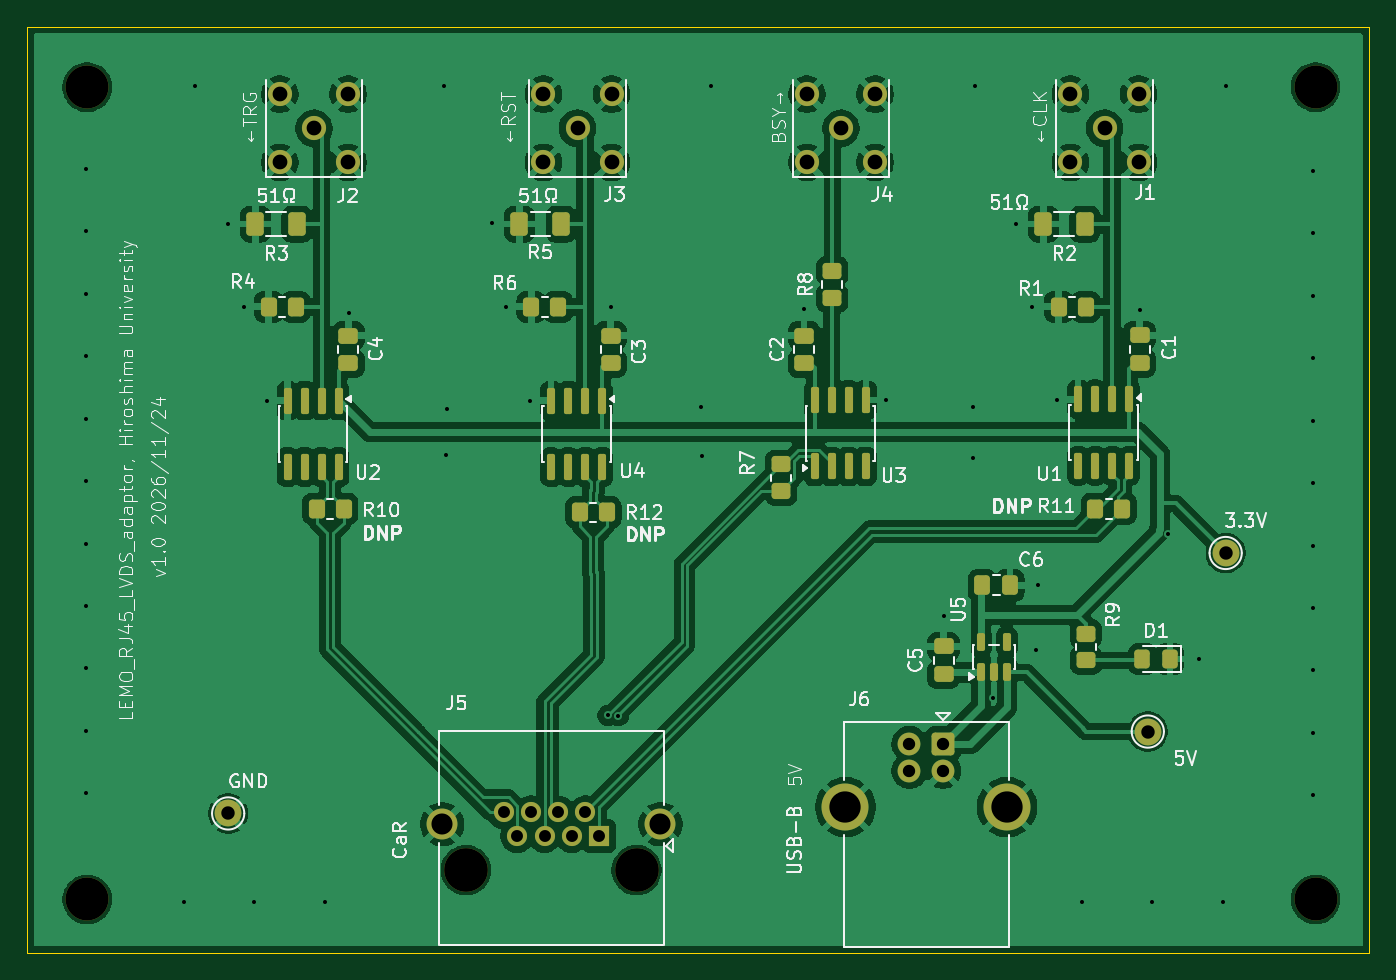
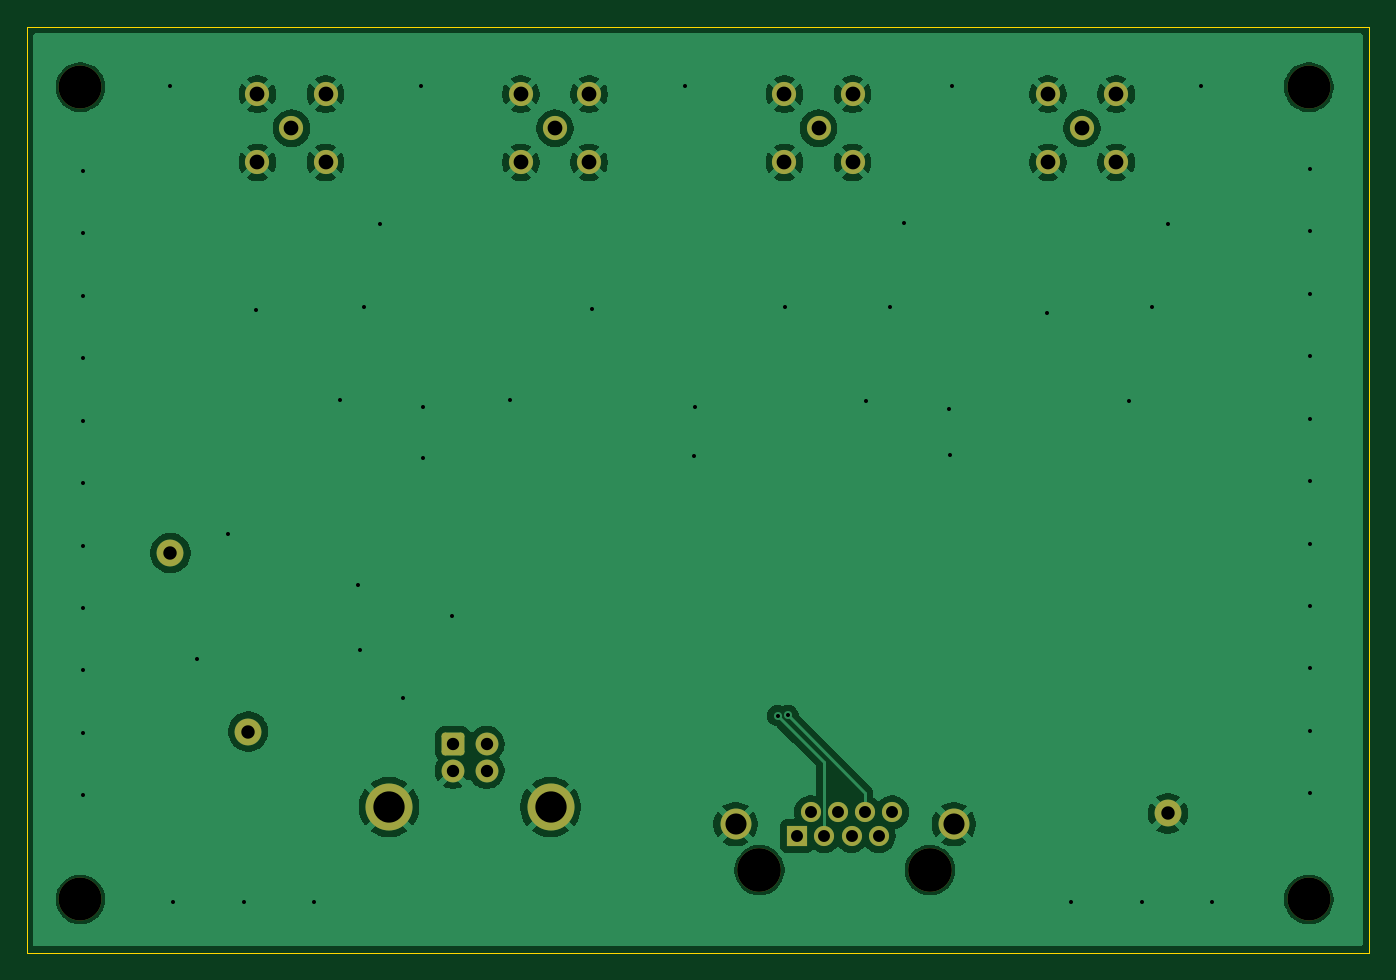
Circuit board: 11 layer files. Board 100.0 x 69.0 mm.
- bottom_copper: lemo-rj45-lvds-adaptor-B_Cu.gbl (77407 bytes)
- bottom_mask: lemo-rj45-lvds-adaptor-B_Mask.gbs (2564 bytes)
- paste: lemo-rj45-lvds-adaptor-B_Paste.gbp (503 bytes)
- bottom_silk: lemo-rj45-lvds-adaptor-B_Silkscreen.gbo (2574 bytes)
- outline: lemo-rj45-lvds-adaptor-Edge_Cuts.gm1 (663 bytes)
- top_copper: lemo-rj45-lvds-adaptor-F_Cu.gtl (174145 bytes)
- top_mask: lemo-rj45-lvds-adaptor-F_Mask.gts (5756 bytes)
- paste: lemo-rj45-lvds-adaptor-F_Paste.gtp (4225 bytes)
- top_silk: lemo-rj45-lvds-adaptor-F_Silkscreen.gto (95760 bytes)
- drill: lemo-rj45-lvds-adaptor-NPTH.drl (476 bytes)
- drill: lemo-rj45-lvds-adaptor-PTH.drl (2138 bytes)

=== bottom_copper: lemo-rj45-lvds-adaptor-B_Cu.gbl (77407 bytes, source omitted) ===
=== bottom_mask: lemo-rj45-lvds-adaptor-B_Mask.gbs (2564 bytes, source withheld) ===
=== paste: lemo-rj45-lvds-adaptor-B_Paste.gbp ===
G04 #@! TF.GenerationSoftware,KiCad,Pcbnew,10.0.8*
G04 #@! TF.CreationDate,2026-11-25T10:31:57+09:00*
G04 #@! TF.ProjectId,lemo-rj45-lvds-adaptor,6c656d6f-2d72-46a3-9435-2d6c7664732d,rev?*
G04 #@! TF.SameCoordinates,Original*
G04 #@! TF.FileFunction,Paste,Bot*
G04 #@! TF.FilePolarity,Positive*
%FSLAX46Y46*%
G04 Gerber Fmt 4.6, Leading zero omitted, Abs format (unit mm)*
G04 Created by KiCad (PCBNEW 10.0.8) date 2026-11-25 10:31:57*
%MOMM*%
%LPD*%
G01*
G04 APERTURE LIST*
G04 APERTURE END LIST*
M02*

=== bottom_silk: lemo-rj45-lvds-adaptor-B_Silkscreen.gbo (2574 bytes, source withheld) ===
=== outline: lemo-rj45-lvds-adaptor-Edge_Cuts.gm1 ===
G04 #@! TF.GenerationSoftware,KiCad,Pcbnew,10.0.8*
G04 #@! TF.CreationDate,2026-11-25T10:31:57+09:00*
G04 #@! TF.ProjectId,lemo-rj45-lvds-adaptor,6c656d6f-2d72-46a3-9435-2d6c7664732d,rev?*
G04 #@! TF.SameCoordinates,Original*
G04 #@! TF.FileFunction,Profile,NP*
%FSLAX46Y46*%
G04 Gerber Fmt 4.6, Leading zero omitted, Abs format (unit mm)*
G04 Created by KiCad (PCBNEW 10.0.8) date 2026-11-25 10:31:57*
%MOMM*%
%LPD*%
G01*
G04 APERTURE LIST*
G04 #@! TA.AperFunction,Profile*
%ADD10C,0.050000*%
G04 #@! TD*
G04 APERTURE END LIST*
D10*
X88000000Y-67500000D02*
X188000000Y-67500000D01*
X188000000Y-136500000D01*
X88000000Y-136500000D01*
X88000000Y-67500000D01*
M02*

=== top_copper: lemo-rj45-lvds-adaptor-F_Cu.gtl (174145 bytes, source omitted) ===
=== top_mask: lemo-rj45-lvds-adaptor-F_Mask.gts ===
G04 #@! TF.GenerationSoftware,KiCad,Pcbnew,10.0.8*
G04 #@! TF.CreationDate,2026-11-25T10:31:57+09:00*
G04 #@! TF.ProjectId,lemo-rj45-lvds-adaptor,6c656d6f-2d72-46a3-9435-2d6c7664732d,rev?*
G04 #@! TF.SameCoordinates,Original*
G04 #@! TF.FileFunction,Soldermask,Top*
G04 #@! TF.FilePolarity,Negative*
%FSLAX46Y46*%
G04 Gerber Fmt 4.6, Leading zero omitted, Abs format (unit mm)*
G04 Created by KiCad (PCBNEW 10.0.8) date 2026-11-25 10:31:57*
%MOMM*%
%LPD*%
G01*
G04 APERTURE LIST*
G04 Aperture macros list*
%AMRoundRect*
0 Rectangle with rounded corners*
0 $1 Rounding radius*
0 $2 $3 $4 $5 $6 $7 $8 $9 X,Y pos of 4 corners*
0 Add a 4 corners polygon primitive as box body*
4,1,4,$2,$3,$4,$5,$6,$7,$8,$9,$2,$3,0*
0 Add four circle primitives for the rounded corners*
1,1,$1+$1,$2,$3*
1,1,$1+$1,$4,$5*
1,1,$1+$1,$6,$7*
1,1,$1+$1,$8,$9*
0 Add four rect primitives between the rounded corners*
20,1,$1+$1,$2,$3,$4,$5,0*
20,1,$1+$1,$4,$5,$6,$7,0*
20,1,$1+$1,$6,$7,$8,$9,0*
20,1,$1+$1,$8,$9,$2,$3,0*%
G04 Aperture macros list end*
%ADD10RoundRect,0.250000X-0.600000X0.600000X-0.600000X-0.600000X0.600000X-0.600000X0.600000X0.600000X0*%
%ADD11C,1.700000*%
%ADD12C,3.500000*%
%ADD13RoundRect,0.150000X-0.150000X0.825000X-0.150000X-0.825000X0.150000X-0.825000X0.150000X0.825000X0*%
%ADD14C,3.200000*%
%ADD15C,1.800000*%
%ADD16RoundRect,0.150000X0.150000X-0.825000X0.150000X0.825000X-0.150000X0.825000X-0.150000X-0.825000X0*%
%ADD17RoundRect,0.250000X-0.350000X-0.450000X0.350000X-0.450000X0.350000X0.450000X-0.350000X0.450000X0*%
%ADD18RoundRect,0.250000X-0.337500X-0.475000X0.337500X-0.475000X0.337500X0.475000X-0.337500X0.475000X0*%
%ADD19RoundRect,0.250000X0.325000X0.450000X-0.325000X0.450000X-0.325000X-0.450000X0.325000X-0.450000X0*%
%ADD20RoundRect,0.250000X0.450000X-0.350000X0.450000X0.350000X-0.450000X0.350000X-0.450000X-0.350000X0*%
%ADD21RoundRect,0.150000X0.150000X-0.512500X0.150000X0.512500X-0.150000X0.512500X-0.150000X-0.512500X0*%
%ADD22C,2.000000*%
%ADD23RoundRect,0.250000X0.350000X0.450000X-0.350000X0.450000X-0.350000X-0.450000X0.350000X-0.450000X0*%
%ADD24C,3.250000*%
%ADD25R,1.500000X1.500000*%
%ADD26C,1.500000*%
%ADD27C,2.300000*%
%ADD28RoundRect,0.250000X0.475000X-0.337500X0.475000X0.337500X-0.475000X0.337500X-0.475000X-0.337500X0*%
%ADD29RoundRect,0.250000X0.400000X0.625000X-0.400000X0.625000X-0.400000X-0.625000X0.400000X-0.625000X0*%
%ADD30RoundRect,0.250000X-0.450000X0.350000X-0.450000X-0.350000X0.450000X-0.350000X0.450000X0.350000X0*%
G04 APERTURE END LIST*
D10*
X156250000Y-120922500D03*
D11*
X153750000Y-120922500D03*
X153750000Y-122922500D03*
X156250000Y-122922500D03*
D12*
X161020000Y-125632500D03*
X148980000Y-125632500D03*
D13*
X111229695Y-95350000D03*
X109959695Y-95350000D03*
X108689695Y-95350000D03*
X107419695Y-95350000D03*
X107419695Y-100300000D03*
X108689695Y-100300000D03*
X109959695Y-100300000D03*
X111229695Y-100300000D03*
D14*
X184000000Y-72000000D03*
D15*
X129022195Y-75060000D03*
X131562195Y-77600000D03*
X131562195Y-72520000D03*
X126482195Y-77600000D03*
X126482195Y-72520000D03*
D16*
X146690000Y-100250000D03*
X147960000Y-100250000D03*
X149230000Y-100250000D03*
X150500000Y-100250000D03*
X150500000Y-95300000D03*
X149230000Y-95300000D03*
X147960000Y-95300000D03*
X146690000Y-95300000D03*
D17*
X129200000Y-103675000D03*
X131200000Y-103675000D03*
D18*
X159162500Y-109100000D03*
X161237500Y-109100000D03*
D13*
X130859695Y-95350000D03*
X129589695Y-95350000D03*
X128319695Y-95350000D03*
X127049695Y-95350000D03*
X127049695Y-100300000D03*
X128319695Y-100300000D03*
X129589695Y-100300000D03*
X130859695Y-100300000D03*
D19*
X173150000Y-114600000D03*
X171100000Y-114600000D03*
D20*
X148000000Y-87700000D03*
X148000000Y-85700000D03*
D21*
X159100000Y-115600000D03*
X160050000Y-115600000D03*
X161000000Y-115600000D03*
X161000000Y-113325000D03*
X159100000Y-113325000D03*
D22*
X103000000Y-126100000D03*
D23*
X166872074Y-88363311D03*
X164872074Y-88363311D03*
D22*
X171500000Y-120000000D03*
D15*
X109392195Y-75060000D03*
X111932195Y-77600000D03*
X111932195Y-72520000D03*
X106852195Y-77600000D03*
X106852195Y-72520000D03*
D24*
X133420000Y-130330000D03*
X120720000Y-130330000D03*
D25*
X130630000Y-127790000D03*
D26*
X129614000Y-126010000D03*
X128598000Y-127790000D03*
X127582000Y-126010000D03*
X126566000Y-127790000D03*
X125550000Y-126010000D03*
X124534000Y-127790000D03*
X123518000Y-126010000D03*
D27*
X135200000Y-126900000D03*
X118940000Y-126900000D03*
D17*
X109600000Y-103400000D03*
X111600000Y-103400000D03*
D14*
X92500000Y-132500000D03*
D20*
X166900000Y-114700000D03*
X166900000Y-112700000D03*
D14*
X184000000Y-132500000D03*
D28*
X156300000Y-115737500D03*
X156300000Y-113662500D03*
X131500000Y-92575000D03*
X131500000Y-90500000D03*
D15*
X148652195Y-75060000D03*
X151192195Y-77600000D03*
X151192195Y-72520000D03*
X146112195Y-77600000D03*
X146112195Y-72520000D03*
D28*
X145900000Y-92575000D03*
X145900000Y-90500000D03*
D23*
X127572074Y-88363311D03*
X125572074Y-88363311D03*
D29*
X127800000Y-82200000D03*
X124700000Y-82200000D03*
D28*
X170900000Y-92555000D03*
X170900000Y-90480000D03*
D22*
X177300000Y-106700000D03*
D30*
X144200000Y-100100000D03*
X144200000Y-102100000D03*
D15*
X168282195Y-75060000D03*
X170822195Y-77600000D03*
X170822195Y-72520000D03*
X165742195Y-77600000D03*
X165742195Y-72520000D03*
D28*
X111951900Y-92575000D03*
X111951900Y-90500000D03*
D29*
X108122867Y-82200000D03*
X105022867Y-82200000D03*
D17*
X167600000Y-103400000D03*
X169600000Y-103400000D03*
D29*
X166816667Y-82200000D03*
X163716667Y-82200000D03*
D23*
X108023974Y-88363311D03*
X106023974Y-88363311D03*
D13*
X170119695Y-95250000D03*
X168849695Y-95250000D03*
X167579695Y-95250000D03*
X166309695Y-95250000D03*
X166309695Y-100200000D03*
X167579695Y-100200000D03*
X168849695Y-100200000D03*
X170119695Y-100200000D03*
D14*
X92500000Y-72000000D03*
M02*

=== paste: lemo-rj45-lvds-adaptor-F_Paste.gtp (4225 bytes, source withheld) ===
=== top_silk: lemo-rj45-lvds-adaptor-F_Silkscreen.gto (95760 bytes, source omitted) ===
=== drill: lemo-rj45-lvds-adaptor-NPTH.drl ===
M48
; DRILL file KiCad 10.0.8 date 2026-11-25T10:32:00
; FORMAT={-:-/ absolute / metric / decimal}
; #@! TF.CreationDate,2026-11-25T10:32:00+09:00
; #@! TF.GenerationSoftware,Kicad,Pcbnew,10.0.8
; #@! TF.FileFunction,NonPlated,1,2,NPTH
FMAT,2
METRIC
; #@! TA.AperFunction,NonPlated,NPTH,ComponentDrill
T1C3.200
; #@! TA.AperFunction,NonPlated,NPTH,ComponentDrill
T2C3.250
%
G90
G05
T1
X92.5Y-72.0
X92.5Y-132.5
X184.0Y-72.0
X184.0Y-132.5
T2
X120.72Y-130.33
X133.42Y-130.33
M30

=== drill: lemo-rj45-lvds-adaptor-PTH.drl ===
M48
; DRILL file KiCad 10.0.8 date 2026-11-25T10:32:00
; FORMAT={-:-/ absolute / metric / decimal}
; #@! TF.CreationDate,2026-11-25T10:32:00+09:00
; #@! TF.GenerationSoftware,Kicad,Pcbnew,10.0.8
; #@! TF.FileFunction,Plated,1,2,PTH
FMAT,2
METRIC
; #@! TA.AperFunction,Plated,PTH,ViaDrill
T1C0.300
; #@! TA.AperFunction,Plated,PTH,ComponentDrill
T2C0.890
; #@! TA.AperFunction,Plated,PTH,ComponentDrill
T3C0.920
; #@! TA.AperFunction,Plated,PTH,ComponentDrill
T4C1.000
; #@! TA.AperFunction,Plated,PTH,ComponentDrill
T5C1.100
; #@! TA.AperFunction,Plated,PTH,ComponentDrill
T6C1.570
; #@! TA.AperFunction,Plated,PTH,ComponentDrill
T7C2.330
%
G90
G05
T1
X92.4Y-78.1
X92.4Y-82.75
X92.4Y-87.4
X92.4Y-92.05
X92.4Y-96.7
X92.4Y-101.35
X92.4Y-106.0
X92.4Y-110.65
X92.4Y-115.3
X92.4Y-119.95
X92.4Y-124.6
X99.7Y-132.7
X100.5Y-71.9
X102.965Y-82.22
X104.172Y-88.363
X104.95Y-132.7
X105.9Y-95.4
X110.2Y-132.7
X112.0Y-88.8
X119.1Y-71.9
X119.2Y-99.4
X119.3Y-96.0
X122.665Y-82.12
X123.672Y-88.363
X125.5Y-95.4
X131.3Y-118.8
X131.5Y-88.4
X132.064Y-118.814
X138.2Y-95.8
X138.3Y-99.5
X139.0Y-71.9
X145.9Y-88.5
X152.0Y-95.3
X156.3Y-111.4
X158.5Y-95.8
X158.5Y-99.6
X158.6Y-71.9
X160.0Y-117.5
X161.665Y-82.22
X162.872Y-88.363
X163.2Y-113.9
X163.3Y-109.1
X164.7Y-95.3
X166.6Y-132.7
X170.9Y-88.6
X171.85Y-132.7
X173.0Y-105.3
X175.3Y-114.6
X177.1Y-132.7
X177.3Y-71.9
X183.8Y-78.25
X183.8Y-82.9
X183.8Y-87.55
X183.8Y-92.2
X183.8Y-96.85
X183.8Y-101.5
X183.8Y-106.15
X183.8Y-110.8
X183.8Y-115.45
X183.8Y-120.1
X183.8Y-124.75
T2
X123.518Y-126.01
X124.534Y-127.79
X125.55Y-126.01
X126.566Y-127.79
X127.582Y-126.01
X128.598Y-127.79
X129.614Y-126.01
X130.63Y-127.79
T3
X153.75Y-120.922
X153.75Y-122.922
X156.25Y-120.922
X156.25Y-122.922
T4
X103.0Y-126.1
X171.5Y-120.0
X177.3Y-106.7
T5
X106.852Y-72.52
X106.852Y-77.6
X109.392Y-75.06
X111.932Y-72.52
X111.932Y-77.6
X126.482Y-72.52
X126.482Y-77.6
X129.022Y-75.06
X131.562Y-72.52
X131.562Y-77.6
X146.112Y-72.52
X146.112Y-77.6
X148.652Y-75.06
X151.192Y-72.52
X151.192Y-77.6
X165.742Y-72.52
X165.742Y-77.6
X168.282Y-75.06
X170.822Y-72.52
X170.822Y-77.6
T6
X118.94Y-126.9
X135.2Y-126.9
T7
X148.98Y-125.632
X161.02Y-125.632
M30
